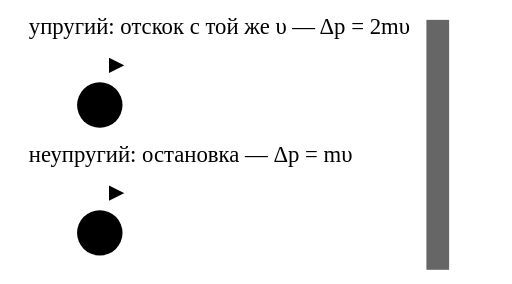
t = 0.00 s
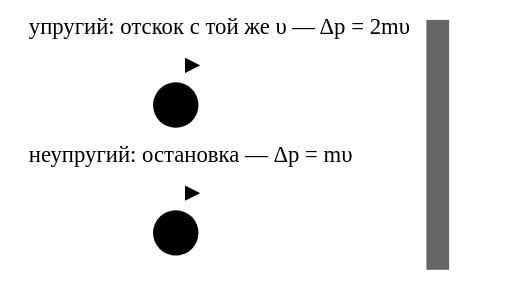
t = 0.50 s
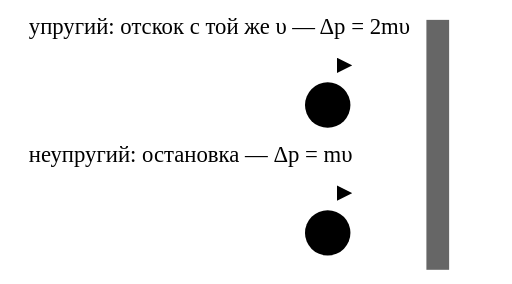
t = 1.50 s
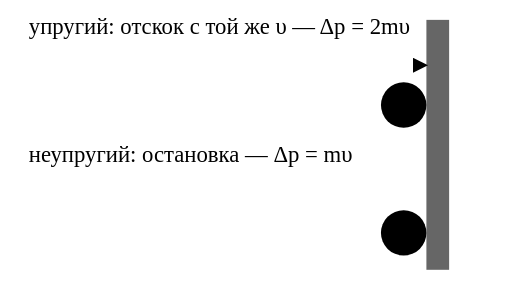
t = 2.00 s
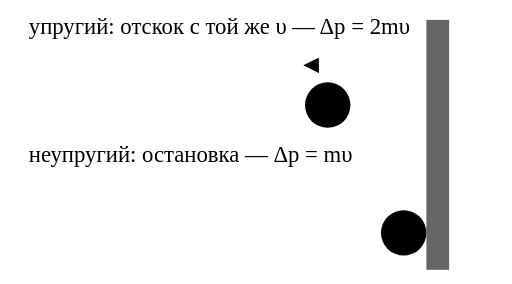
t = 2.50 s
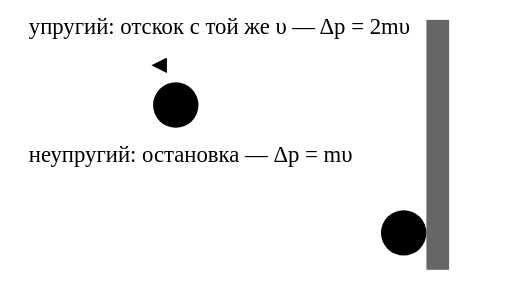
t = 3.50 s

The animated SVG that drew these frames (rendered in a browser with its animation timeline set to each time). Animation: 7 SMIL elements (animate=7); one cycle of 4.00 s, repeats indefinitely.

<svg xmlns="http://www.w3.org/2000/svg" viewBox="0 0 360 200" font-family="inherit"><title>Удар о стенку: при упругом ударе мяч отскакивает с той же скоростью (Δp = 2mυ), при неупругом останавливается (Δp = mυ)</title><defs><marker id="wall-bounce-m-acc" viewBox="0 0 10 10" refX="8" refY="5" markerWidth="4.2" markerHeight="4.2" orient="auto-start-reverse"><path class="f-acc" d="M0,0L10,5L0,10Z"/></marker><marker id="wall-bounce-m-red" viewBox="0 0 10 10" refX="8" refY="5" markerWidth="4.2" markerHeight="4.2" orient="auto-start-reverse"><path class="f-red" d="M0,0L10,5L0,10Z"/></marker></defs><rect class="f-mute" x="300" y="14" width="16" height="176" opacity="0.6"/><path class="s-ink" d="M300,14V190" stroke-width="2.4"/><text class="t-s" x="20" y="24" text-anchor="start">упругий: отскок с той же υ — Δp = 2mυ</text><circle class="f-acc" cy="74" r="16"><animate attributeName="cx" values="70;284;70" keyTimes="0;0.5;1" dur="4s" repeatCount="indefinite"/></circle><line class="s-acc" y1="46" y2="46" stroke-width="2.6" marker-end="url(#wall-bounce-m-acc)"><animate attributeName="x1" values="55;269;299;85" keyTimes="0;0.5;0.5001;1" dur="4s" repeatCount="indefinite"/><animate attributeName="x2" values="85;299;269;55" keyTimes="0;0.5;0.5001;1" dur="4s" repeatCount="indefinite"/></line><text class="t-s" x="20" y="114" text-anchor="start">неупругий: остановка — Δp = mυ</text><circle class="f-red" cy="164" r="16"><animate attributeName="cx" values="70;284;284" keyTimes="0;0.5;1" dur="4s" repeatCount="indefinite"/></circle><line class="s-red" y1="136" y2="136" stroke-width="2.6" marker-end="url(#wall-bounce-m-red)"><animate attributeName="x1" values="55;269" keyTimes="0;1" dur="2s" repeatCount="indefinite"/><animate attributeName="x2" values="85;299" keyTimes="0;1" dur="2s" repeatCount="indefinite"/><animate attributeName="opacity" values="1;0" keyTimes="0;0.5" dur="4s" repeatCount="indefinite" calcMode="discrete"/></line></svg>
